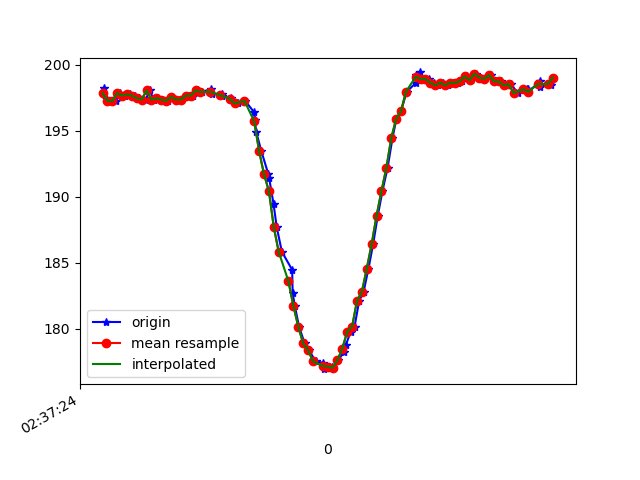

Data behind this chart, as committed beside it:
1617849444205, 545087836834119, 198.24219, -242.08984, -67.87109
1617849444213, 545087846692500, 197.5, -242.7, -69.73
1617849444237, 545087865859879, 197.3, -242.4, -69.63
1617849444253, 545087884844130, 197.3, -242.6, -69.82
1617849444272, 545087903950466, 197.9, -242.5, -70.31
1617849444290, 545087923026281, 197.7, -242.7, -69.43
1617849444313, 545087942102096, 197.8, -243.1, -69.63
1617849444331, 545087961116868, 197.7, -242.8, -70.8
1617849444350, 545087980223205, 197.5, -243, -70.02
1617849444377, 545088001435511, 197.4, -243, -70.02
1617849444392, 545088018710569, 198, -243.1, -69.63
1617849444410, 545088037633777, 197.4, -243.8, -70.02
1617849444428, 545088056831677, 197.5, -242.6, -70.41
1617849444447, 545088075938014, 197.4, -242.7, -69.34
1617849444466, 545088095105392, 197.3, -243, -69.43
1617849444485, 545088114181207, 197.6, -242.2, -69.04
1617849444504, 545088133195980, 197.4, -242.8, -69.14
1617849444522, 545088152332837, 197.4, -243, -68.65
1617849444549, 545088171469695, 197.7, -242.7, -68.95
1617849444571, 545088190576031, 197.7, -242.4, -69.04
1617849444584, 545088209804452, 198, -242.1, -69.43
1617849444605, 545088229032874, 197.9, -242.2, -70.12
1617849444643, 545088248200253, 198.1, -241.7, -69.43
1617849444646, 545088267306589, 197.8, -241.8, -69.04
1617849444687, 545088286412925, 197.8, -242.1, -69.43
1617849444690, 545088305702389, 197.7, -242.5, -68.95
1617849444723, 545088325052896, 197.4, -241.9, -68.65
1617849444727, 545088344220275, 197.5, -240.1, -67.58
1617849444753, 545088363479217, 197.1, -239.5, -66.6
1617849444783, 545088382738160, 197.3, -237, -64.84
1617849444820, 545088402515965, 196.4, -235.3, -62.7
1617849444822, 545088421530737, 195.8, -232.7, -61.33
1617849444828, 545088440484467, 194.9, -229.5, -57.62
1617849444849, 545088459743410, 193.5, -227.1, -53.71
1617849444878, 545088479154959, 191.7, -226.2, -49.32
1617849444881, 545088498230774, 191.4, -224.7, -46.78
1617849444899, 545088517489717, 189.5, -223.2, -43.36
1617849444912, 545088536870745, 187.7, -222.7, -39.84
1617849444933, 545088556129687, 185.8, -221.2, -33.98
1617849444975, 545088575327588, 184.5, -221.9, -28.71
1617849444977, 545088594311839, 182.7, -222.2, -24.22
1617849444986, 545088613326611, 181.7, -222.2, -22.36
1617849445003, 545088632982331, 180.2, -223.2, -22.75
1617849445026, 545088651600326, 178.9, -222.6, -23.44
1617849445043, 545088671011875, 178.4, -223, -25.49
1617849445071, 545088690270818, 177.5, -223.1, -26.46
1617849445100, 545088709590803, 177.4, -223, -26.27
1617849445104, 545088728636097, 177, -223.3, -27.25
1617849445139, 545088748108689, 177.1, -222.9, -27.73
1617849445143, 545088767245546, 177.1, -223.7, -29.98
1617849445163, 545088786260319, 177.6, -223.2, -31.45
1617849445186, 545088805549783, 178.2, -223.8, -34.47
1617849445195, 545088824717161, 178.8, -223.3, -35.94
1617849445214, 545088843731934, 179.8, -223.6, -37.11
1617849445230, 545088862685663, 180.2, -223.7, -39.45
1617849445249, 545088881761478, 182.1, -224.4, -42.58
1617849445267, 545088900867815, 182.8, -225.4, -43.95
1617849445287, 545088919882587, 184.6, -225.5, -46.78
1617849445306, 545088938927881, 186.4, -226.4, -49.12
1617849445325, 545088958003695, 188.6, -227, -51.37
1617849445344, 545088977048989, 190.4, -227.6, -54
... 36 more rows
